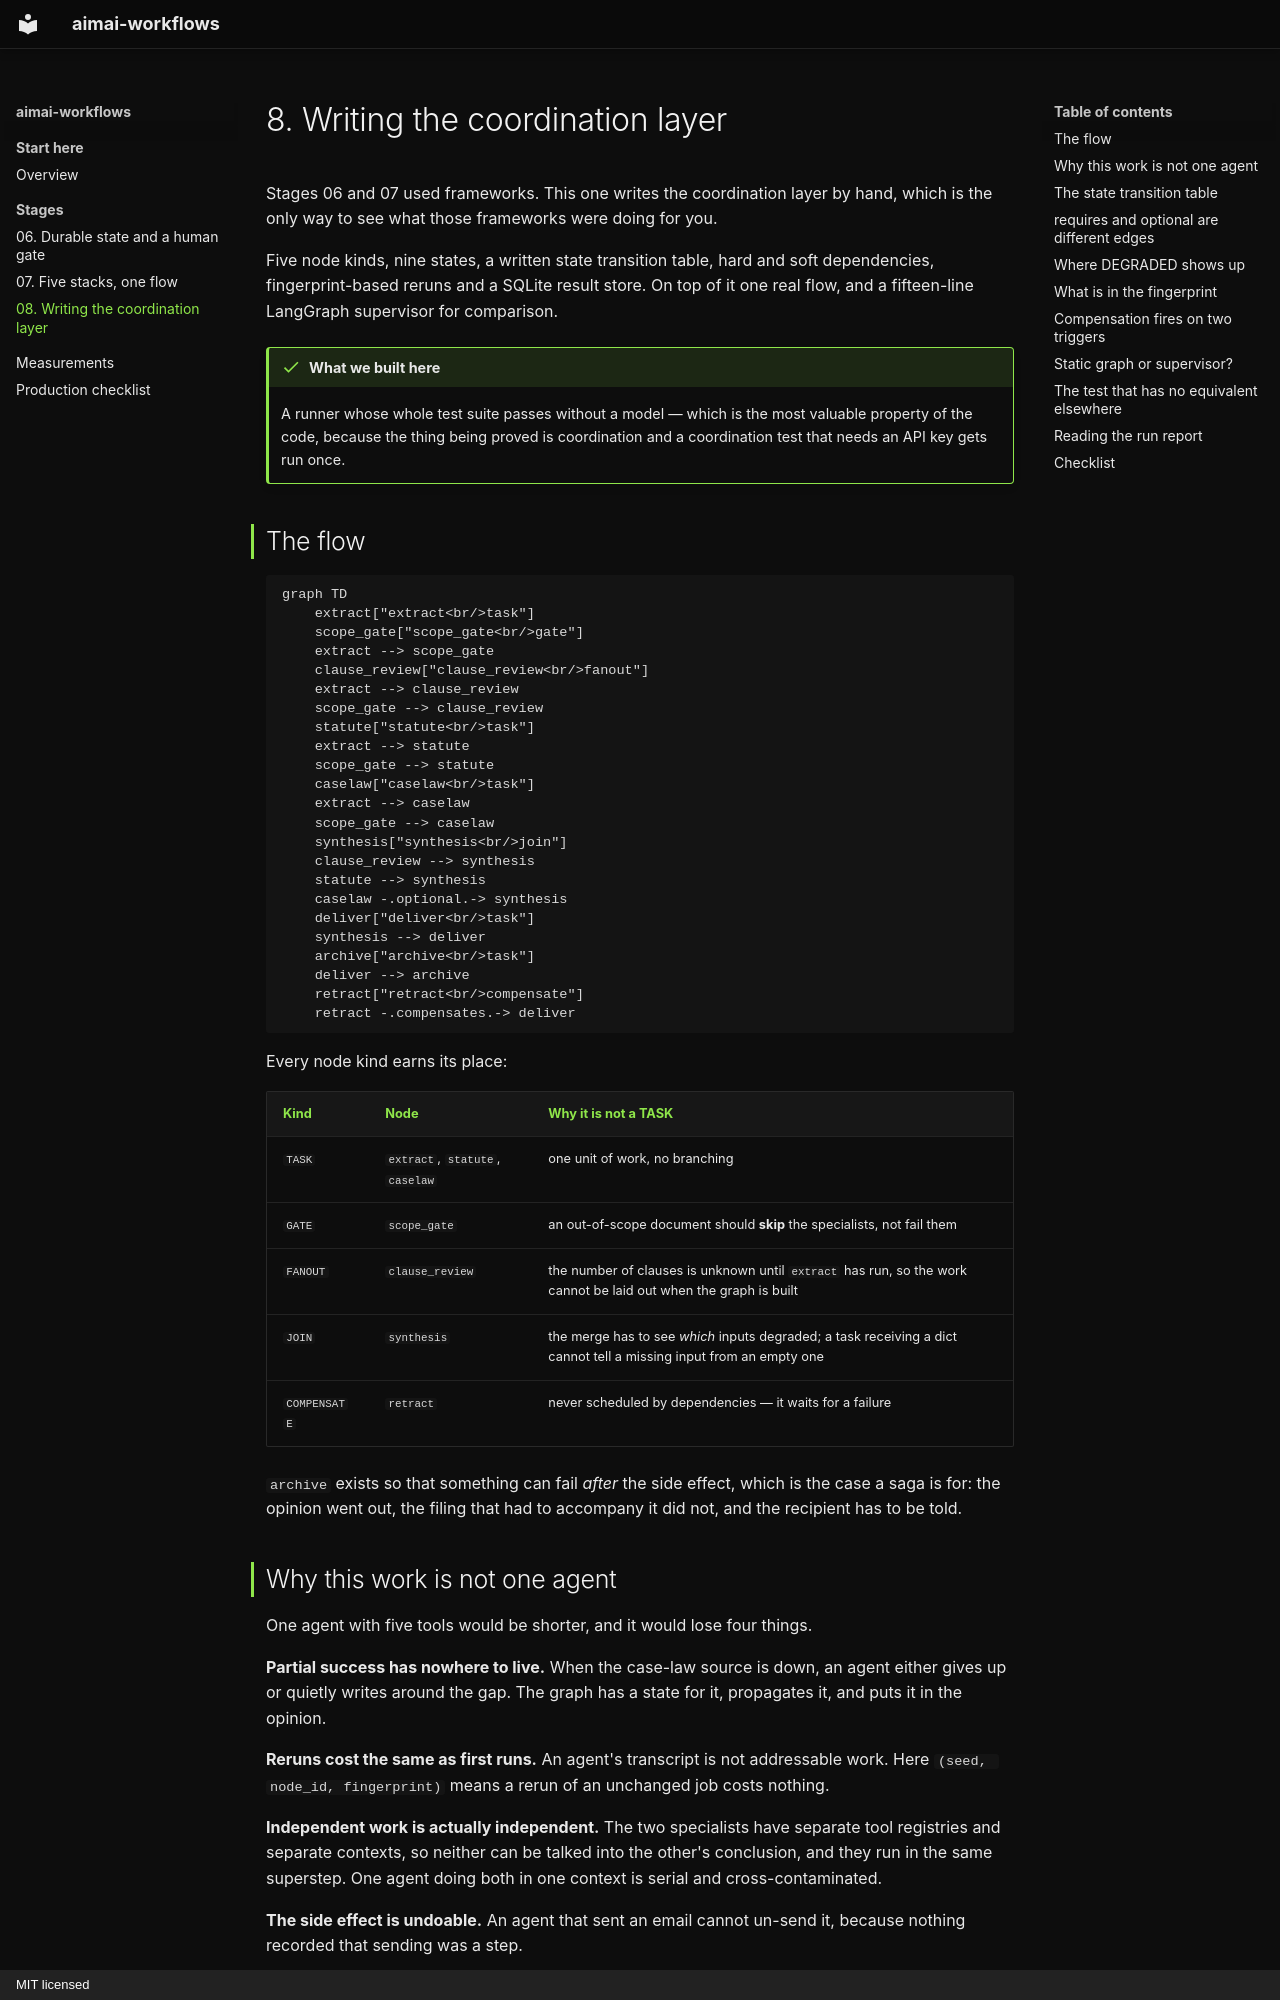

repository: fport/aimai-workflows · page: 08-dag-orchestrator/index.html · generator: mkdocs · copyright: MIT licensed

# 8. Writing the coordination layer

Stages 06 and 07 used frameworks. This one writes the coordination layer by
hand, which is the only way to see what those frameworks were doing for you.

Five node kinds, nine states, a written state transition table, hard and soft
dependencies, fingerprint-based reruns and a SQLite result store. On top of it
one real flow, and a fifteen-line LangGraph supervisor for comparison.

!!! done "What we built here"

    A runner whose whole test suite passes without a model — which is the most
    valuable property of the code, because the thing being proved is
    coordination and a coordination test that needs an API key gets run once.

## The flow

```mermaid
graph TD
    extract["extract<br/>task"]
    scope_gate["scope_gate<br/>gate"]
    extract --> scope_gate
    clause_review["clause_review<br/>fanout"]
    extract --> clause_review
    scope_gate --> clause_review
    statute["statute<br/>task"]
    extract --> statute
    scope_gate --> statute
    caselaw["caselaw<br/>task"]
    extract --> caselaw
    scope_gate --> caselaw
    synthesis["synthesis<br/>join"]
    clause_review --> synthesis
    statute --> synthesis
    caselaw -.optional.-> synthesis
    deliver["deliver<br/>task"]
    synthesis --> deliver
    archive["archive<br/>task"]
    deliver --> archive
    retract["retract<br/>compensate"]
    retract -.compensates.-> deliver
```

Every node kind earns its place:

| Kind | Node | Why it is not a TASK |
|---|---|---|
| `TASK` | `extract`, `statute`, `caselaw` | one unit of work, no branching |
| `GATE` | `scope_gate` | an out-of-scope document should **skip** the specialists, not fail them |
| `FANOUT` | `clause_review` | the number of clauses is unknown until `extract` has run, so the work cannot be laid out when the graph is built |
| `JOIN` | `synthesis` | the merge has to see *which* inputs degraded; a task receiving a dict cannot tell a missing input from an empty one |
| `COMPENSATE` | `retract` | never scheduled by dependencies — it waits for a failure |

`archive` exists so that something can fail *after* the side effect, which is
the case a saga is for: the opinion went out, the filing that had to accompany
it did not, and the recipient has to be told.

## Why this work is not one agent

One agent with five tools would be shorter, and it would lose four things.

**Partial success has nowhere to live.** When the case-law source is down, an
agent either gives up or quietly writes around the gap. The graph has a state
for it, propagates it, and puts it in the opinion.

**Reruns cost the same as first runs.** An agent's transcript is not
addressable work. Here `(seed, node_id, fingerprint)` means a rerun of an
unchanged job costs nothing.

**Independent work is actually independent.** The two specialists have separate
tool registries and separate contexts, so neither can be talked into the
other's conclusion, and they run in the same superstep. One agent doing both in
one context is serial and cross-contaminated.

**The side effect is undoable.** An agent that sent an email cannot un-send it,
because nothing recorded that sending was a step.

!!! note "The honest counter-argument"

    For a flow with three steps and no side effects, all of this is overhead
    and one agent is right. Multi-agent is usually unnecessary; the value is in
    being able to say why it was necessary *here*.
